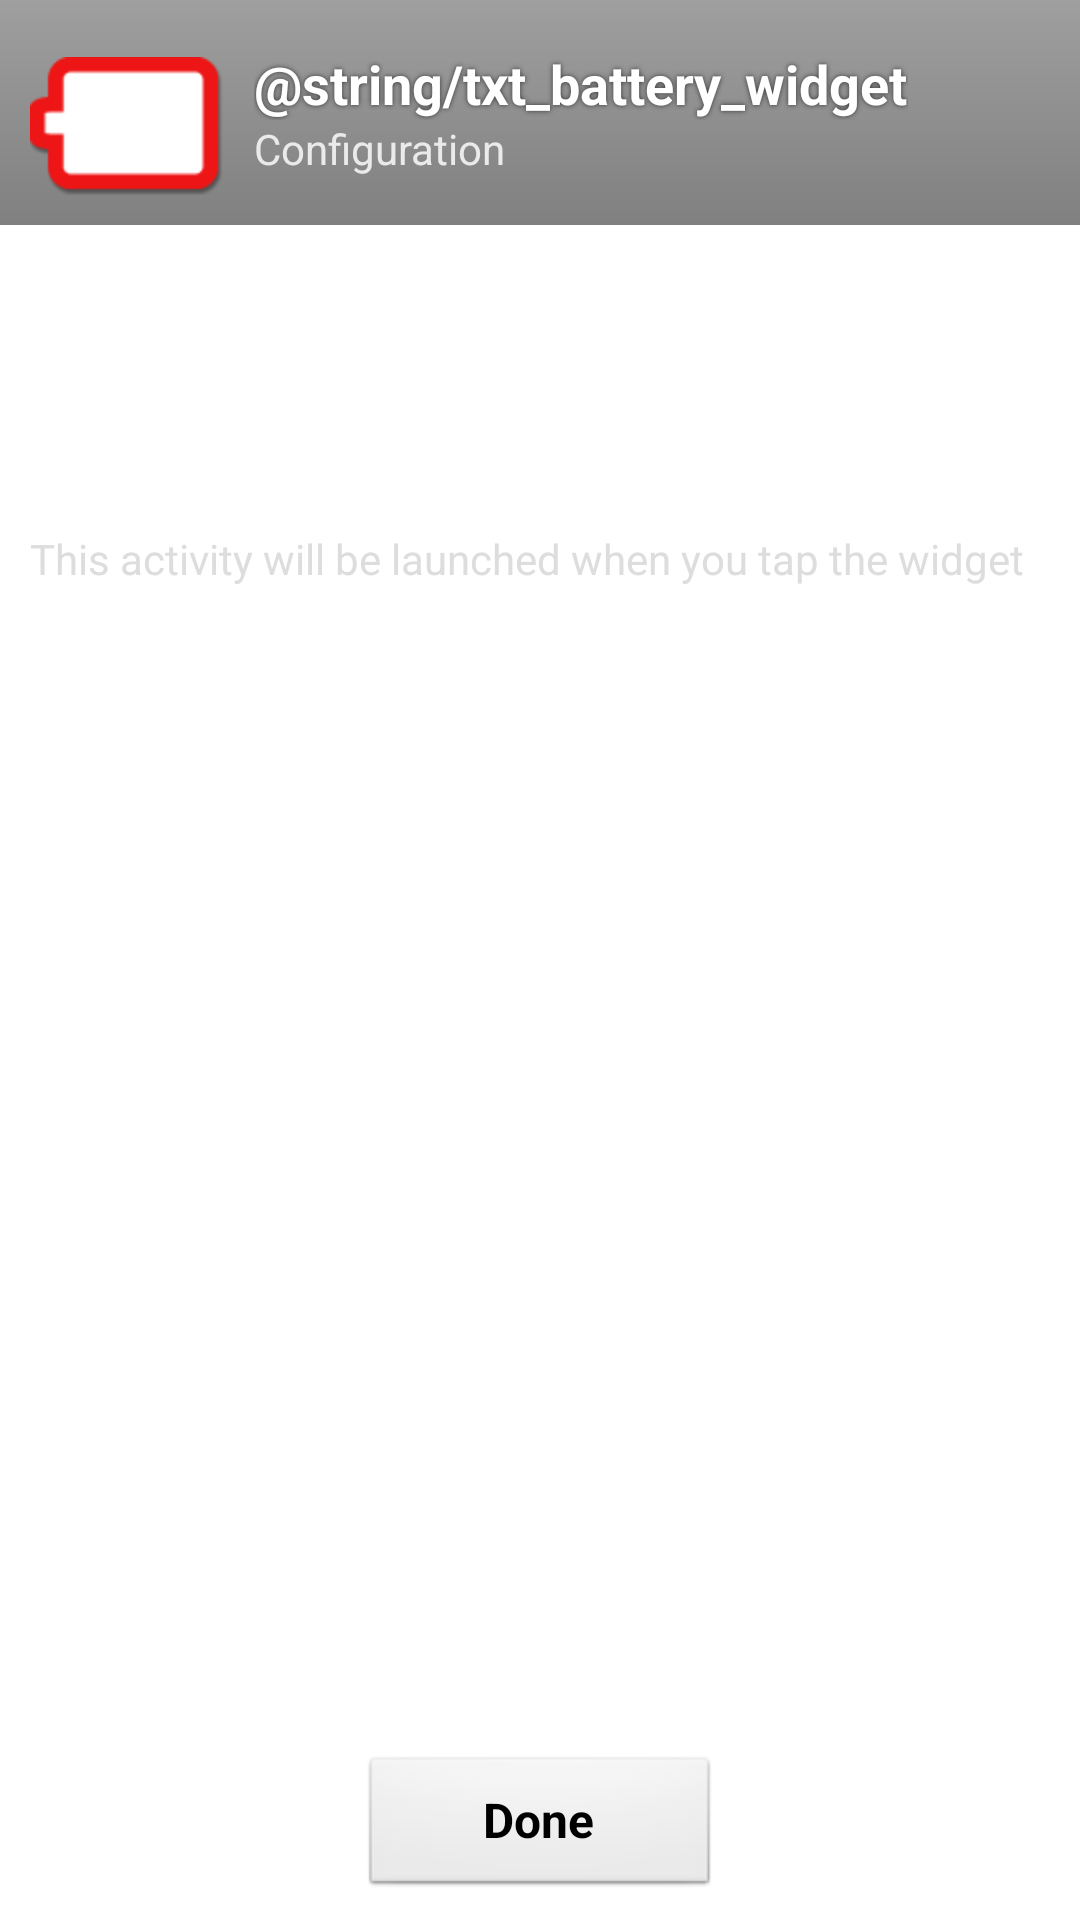

Write the Android layout XML for this screen, with the resource values it uses.
<!-- AndroidManifest.xml: fallback theme Theme.MaterialComponents.DayNight.NoActionBar -->
<!-- res/layout/configuration.xml -->
<?xml version="1.0" encoding="utf-8"?>
<LinearLayout xmlns:android="http://schemas.android.com/apk/res/android"
	android:layout_width="fill_parent" android:orientation="vertical"
	android:layout_height="fill_parent">

	
	<LinearLayout android:layout_width="fill_parent"
		android:layout_height="wrap_content" android:orientation="horizontal"
		android:padding="10dp" android:background="@drawable/cm_gradient_light_gray">

		<include layout="@layout/battery_appearance" />

		<LinearLayout android:layout_width="fill_parent"
			android:layout_weight="1" android:orientation="vertical"
			android:paddingLeft="10dp" android:layout_height="wrap_content"
			android:layout_gravity="center_vertical">

			<TextView android:text="@string/txt_battery_widget"
				android:layout_width="wrap_content" android:layout_height="wrap_content"
				android:textAppearance="@style/ContactText" android:shadowDx="0"
				android:shadowDy="0" android:shadowColor="#333333"
				android:shadowRadius="4" />

			<TextView android:layout_width="wrap_content"
				android:layout_height="wrap_content" android:textAppearance="@style/ContactData"
				android:text="@string/txt_configuration" />

		</LinearLayout>
	</LinearLayout>

	

	<LinearLayout android:id="@+id/link0"
		android:layout_width="fill_parent" android:layout_height="wrap_content"
		android:orientation="horizontal" android:paddingBottom="8dp"
		android:paddingTop="10dp" android:paddingLeft="10dp"
		android:focusable="true" android:clickable="true"
		android:background="@android:drawable/list_selector_background"
		android:minHeight="65dp">

		<LinearLayout android:layout_width="fill_parent"
			android:layout_weight="1" android:orientation="vertical"
			android:layout_height="wrap_content" android:layout_gravity="center_vertical">

			<TextView android:layout_width="wrap_content"
				android:layout_height="wrap_content" android:textAppearance="@style/ContactActionText"
				android:layout_gravity="center_vertical" android:text="@string/txt_select_widget_design" />

			<TextView android:layout_width="wrap_content" android:id="@+id/design_descr"
				android:layout_height="wrap_content" android:textAppearance="@style/ContactActionData"
				android:layout_gravity="center_vertical" />

		</LinearLayout>

	</LinearLayout>

	<View android:layout_width="fill_parent"
		android:background="@*android:drawable/divider_horizontal_dark"
		android:layout_height="1px" />

	<LinearLayout android:id="@+id/link1"
		android:layout_width="fill_parent" android:layout_height="wrap_content"
		android:orientation="horizontal" android:paddingBottom="8dp"
		android:paddingTop="8dp" android:paddingLeft="10dp" android:focusable="true"
		android:clickable="true" android:background="@android:drawable/list_selector_background"
		android:minHeight="65dp">

		<LinearLayout android:layout_width="fill_parent"
			android:layout_weight="1" android:orientation="vertical"
			android:layout_height="wrap_content" android:layout_gravity="center_vertical">

			<TextView android:layout_width="wrap_content"
				android:layout_height="wrap_content" android:textAppearance="@style/ContactActionText"
				android:layout_gravity="center_vertical" android:text="@string/txt_assigned_activity" />

			<TextView android:layout_width="wrap_content"
				android:id="@+id/assigned_activity_descr" android:layout_height="wrap_content"
				android:textAppearance="@style/ContactActionData"
				android:layout_gravity="center_vertical" android:text="@string/txt_assigned_activity_descr" />

		</LinearLayout>

	</LinearLayout>

	<View android:layout_width="fill_parent"
		android:background="@*android:drawable/divider_horizontal_dark"
		android:layout_height="1px" />

	<RelativeLayout android:layout_width="fill_parent"
		android:layout_height="fill_parent" android:orientation="horizontal" android:layout_marginBottom="7dp">

		<Button android:layout_height="wrap_content"
			android:layout_width="120dp" android:layout_marginRight="5dp"
			android:text="@string/btn_done" style="@style/bottomBarButton"
			android:id="@+id/button1" android:layout_alignParentBottom="true"
			android:layout_centerHorizontal="true"/>

	</RelativeLayout>

</LinearLayout>
<!-- res/layout/battery_appearance.xml (included above) -->
<?xml version="1.0" encoding="utf-8"?>
<FrameLayout xmlns:android="http://schemas.android.com/apk/res/android"
	android:layout_width="wrap_content" android:clipChildren="false"
	android:layout_height="wrap_content" android:layout_gravity="center_horizontal">

	<ImageView android:id="@+id/battery" android:layout_gravity="center"
		android:src="@xml/charge_level_icons" android:clickable="true"
		android:layout_width="wrap_content" android:layout_height="wrap_content"
		android:paddingTop="9dp" />

	<TextView android:id="@+id/capacity_center" android:textColor="@android:color/white"
		android:layout_gravity="center_horizontal" android:textStyle="bold"
		android:background="@drawable/capacity_area_transparent"
		android:textSize="16sp" android:paddingTop="1dp" android:gravity="center_horizontal"
		android:includeFontPadding="false" android:layout_height="20dp"
		android:layout_width="28dp" android:text="99"
		android:layout_marginTop="21dp" android:layout_marginLeft="2dp" android:visibility="gone"/>

	<TextView android:id="@+id/capacity_right_bottom"
		android:textColor="@android:color/black" android:layout_gravity="left"
		android:textStyle="bold" android:background="@drawable/capacity_area_opaque"
		android:textSize="16sp" android:paddingTop="1dp" android:gravity="center_horizontal"
		android:includeFontPadding="false" android:layout_height="20dp"
		android:text="99" android:layout_width="28dp"
		android:layout_marginTop="27dp" android:layout_marginLeft="29dp" android:visibility="gone"/>

	<ImageView android:id="@+id/lightning"
		android:layout_gravity="top|left" android:src="@drawable/ic_lightning"
		android:layout_width="wrap_content" android:layout_height="wrap_content"
		android:layout_marginLeft="43dp" android:visibility="gone" />

</FrameLayout>
<!-- resources referenced by this layout -->
<resources>
  <!-- drawable capacity_area_opaque (drawable) -->
  <?xml version="1.0" encoding="utf-8"?>
  <shape xmlns:android="http://schemas.android.com/apk/res/android">
  	<solid android:color="#FFFFFF"/>
  	<corners android:radius="2dp"/>
  </shape>
  <!-- drawable capacity_area_transparent (drawable) -->
  <?xml version="1.0" encoding="utf-8"?>
  <shape xmlns:android="http://schemas.android.com/apk/res/android">
  	<solid android:color="#B42491F7"/>
  	<corners android:radius="3dp"/>
  </shape>
  <!-- drawable cm_gradient_light_gray (drawable) -->
  <?xml version="1.0" encoding="UTF-8"?>
  <shape xmlns:android="http://schemas.android.com/apk/res/android"
  	android:shape="rectangle">
  	<gradient android:startColor="@color/cm_startLightGray"
  		android:endColor="@color/cm_endLightGray" android:angle="90" />
  </shape>
  <!-- drawable ic_lightning: png bitmap (drawable-hdpi, 3440 bytes) -->
  <string name="btn_done">Done</string>
  <string name="txt_assigned_activity">Activity to launch</string>
  <string name="txt_assigned_activity_descr">This activity will be launched when you tap the widget</string>
  <string name="txt_battery_widget">Battery Widget</string>
  <string name="txt_configuration">Configuration</string>
  <string name="txt_select_widget_design">Widget\'s style</string>
  <style name="ContactActionData" parent="@android:style/Widget.TextView">
  		<item name="android:singleLine">false</item>
  		<item name="android:textSize">14sp</item>
  		<item name="android:textColor">#DDDDDD</item>
  	</style>
  <style name="ContactActionText" parent="@android:style/Widget.TextView">
  		<item name="android:textSize">20sp</item>
  		<item name="android:textColor">#FFFFFF</item>
  	</style>
  <style name="ContactData" parent="@android:style/Widget.TextView">
  		<item name="android:textSize">14sp</item>
  		<item name="android:textColor">#EAEAEA</item>
  	</style>
  <style name="ContactText" parent="@android:style/Widget.TextView">
  		<item name="android:textSize">18sp</item>
  		<item name="android:textStyle">bold</item>
  		<item name="android:textColor">#FFFFFF</item>
  		<item name="android:shadowDx">0</item>
  		<item name="android:shadowDy">0</item>
  		<item name="android:shadowColor">#222222</item>
  		<item name="android:shadowRadius">4</item>
  	</style>
  <style name="bottomBarButton" parent="@android:style/Widget.Button">
          <item name="android:textStyle">bold</item>
          <item name="android:textSize">16sp</item>
      </style>
  <color name="cm_startLightGray">#808080</color>
  <color name="cm_endLightGray">#9F9F9F</color>
</resources>
